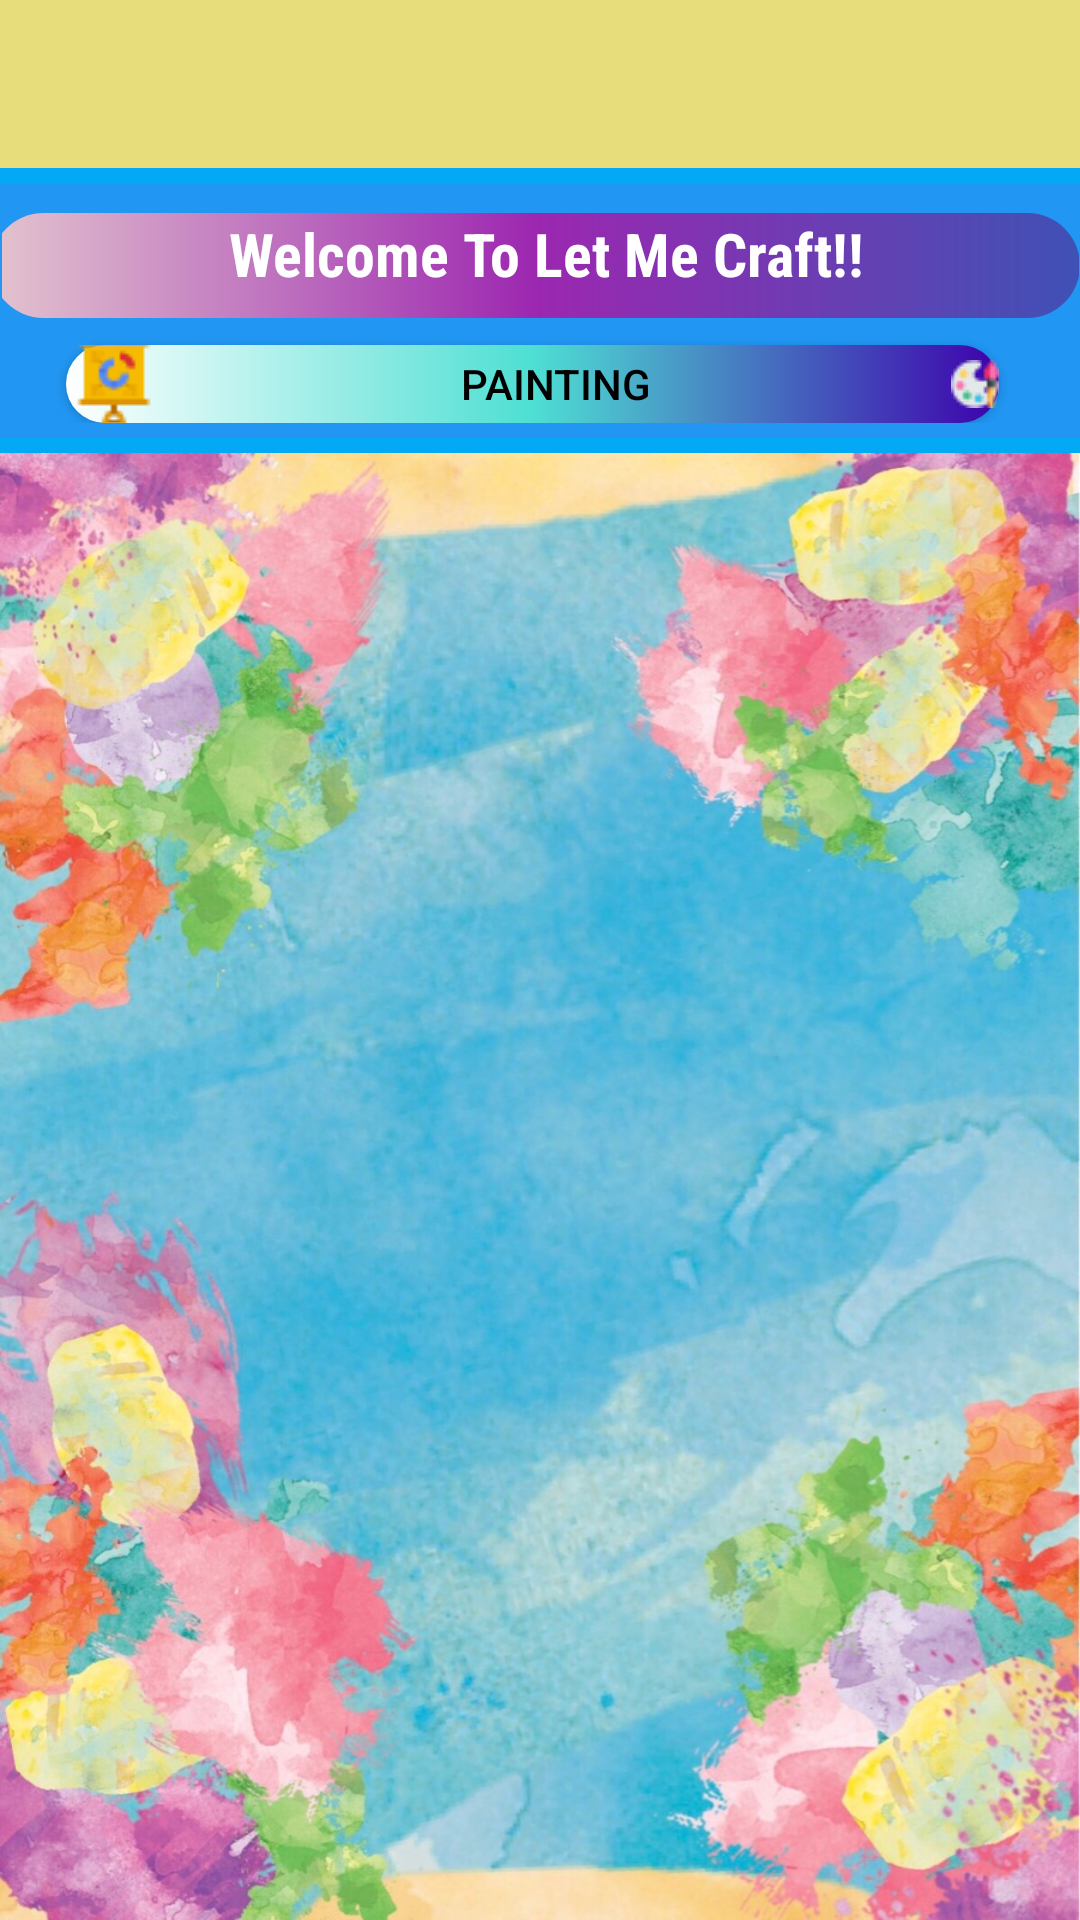

Reconstruct the res/layout file that produces this screen, plus the resources it refers to.
<!-- AndroidManifest.xml: application theme FullScreen -->
<!-- res/layout/activity_main.xml -->
<?xml version="1.0" encoding="utf-8"?>
<LinearLayout xmlns:android="http://schemas.android.com/apk/res/android"
    xmlns:app="http://schemas.android.com/apk/res-auto"
    xmlns:tools="http://schemas.android.com/tools"
    android:layout_width="match_parent"
    android:layout_height="match_parent"
    android:background="#3E3D3E"
    android:backgroundTint="#ECE3E2"
    android:orientation="vertical"
    tools:context=".MainActivity">

    <com.google.android.material.appbar.AppBarLayout
        android:layout_width="match_parent"
        android:layout_height="match_parent"
        android:background="#03A9F4"
        android:theme="@style/AppTheme.AppBarOverlay">

        <androidx.appcompat.widget.Toolbar
            android:id="@+id/toolbar"
            android:layout_width="match_parent"
            android:layout_height="?android:actionBarSize"
            android:background="#E8DD7B"
            app:popupTheme="@style/AppTheme.AppBarOverlay" />

        <androidx.constraintlayout.widget.ConstraintLayout
            android:layout_width="369dp"
            android:layout_height="wrap_content"
            android:layout_gravity="center"
            android:layout_margin="5dp"
            android:background="#2196F3"
            android:padding="5dp">

            <TextView
                android:id="@+id/textView"
                android:layout_width="363dp"
                android:layout_height="35dp"
                android:layout_gravity="left"
                android:layout_marginStart="5dp"
                android:layout_marginTop="5dp"
                android:layout_marginEnd="6dp"
                android:layout_marginBottom="7dp"
                android:background="@drawable/bg_home_intro"
                android:fontFamily="sans-serif-condensed"
                android:text="                 Welcome To Let Me Craft!!"
                android:textColor="@color/white"
                android:textSize="20dp"
                android:textStyle="bold"
                app:layout_constraintBottom_toTopOf="@+id/button"
                app:layout_constraintEnd_toEndOf="parent"
                app:layout_constraintHorizontal_bias="0.6"
                app:layout_constraintStart_toStartOf="parent"
                app:layout_constraintTop_toTopOf="parent" />

                        <Button
                            android:id="@+id/button"
                            android:layout_width="311dp"
                            android:layout_height="26dp"
                            android:layout_gravity="left"
                            android:layout_marginStart="142dp"
                            android:layout_marginTop="2dp"
                            android:layout_marginEnd="111dp"
                            android:background="@drawable/bg_welcome_btn"
                            android:drawableRight="@drawable/art"
                            android:drawableLeft="@drawable/worklist"
                            android:text="Painting"
                            android:textColor="#000"
                            app:layout_constraintBottom_toBottomOf="parent"
                            app:layout_constraintEnd_toEndOf="parent"
                            app:layout_constraintHorizontal_bias="0.589"
                            app:layout_constraintStart_toStartOf="parent"
                            app:layout_constraintTop_toBottomOf="@+id/textView"
                            android:onClick="openPainting"/>

        </androidx.constraintlayout.widget.ConstraintLayout>

        <androidx.recyclerview.widget.RecyclerView
            android:id="@+id/recycler_view_images"
            android:layout_width="match_parent"
            android:background="@drawable/welcome_bg"
            android:layout_height="match_parent" />

    </com.google.android.material.appbar.AppBarLayout>





</LinearLayout>
<!-- resources referenced by this layout -->
<resources>
  <color name="white">#FFFFFFFF</color>
  <!-- drawable art: png bitmap (drawable, 842 bytes) -->
  <!-- drawable bg_home_intro (drawable) -->
  <?xml version="1.0" encoding="utf-8"?>
  <shape xmlns:android="http://schemas.android.com/apk/res/android"
      android:shape="rectangle">
  
      <gradient android:startColor="#E3C4CE" android:centerColor="#9C27B0"
          android:endColor="#3F51B5"/>
      <corners android:radius="50dp"/>
  </shape>
  <!-- drawable bg_welcome_btn (drawable) -->
  <?xml version="1.0" encoding="utf-8"?>
  <shape xmlns:android="http://schemas.android.com/apk/res/android"
      android:shape="rectangle">
  
      <gradient android:startColor="#FFFFFF" android:centerColor="#4EDFD3"
          android:endColor="#3E01AC"/>
      <corners android:radius="50dp"/>
  </shape>
  <!-- drawable welcome_bg: jpg bitmap (drawable, 264636 bytes) -->
  <!-- drawable worklist: png bitmap (drawable, 923 bytes) -->
  <style name="AppTheme.AppBarOverlay" parent="ThemeOverlay.AppCompat.Dark.ActionBar" />
  <style name="FullScreen" parent="AppTheme">
          <item name="android:windowFullscreen">true</item>
          <item name="windowNoTitle">true</item>
      </style>
  <style name="AppTheme" parent="Theme.AppCompat.DayNight.DarkActionBar">
          <item name="colorPrimary">@color/colorPrimary</item>
          <item name="colorPrimaryDark">@color/colorPrimaryDark</item>
          <item name="colorAccent">@color/colorAccent</item>
      </style>
  <color name="colorPrimary">#008577</color>
  <color name="colorPrimaryDark">#00574b</color>
  <color name="colorAccent">#d81b60</color>
</resources>
